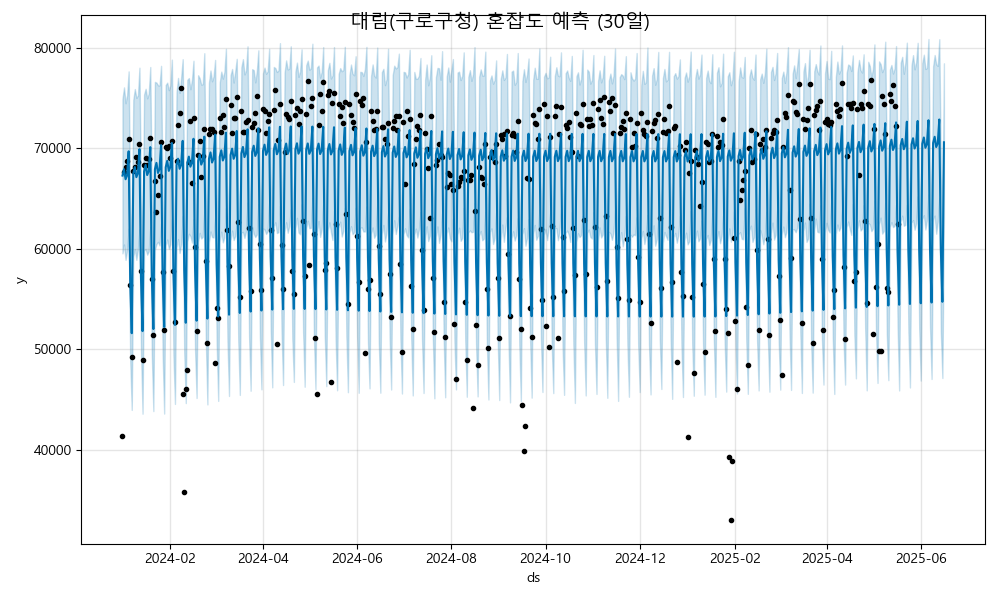

Values plotted in this chart, from the file beside it:
ds, yhat, yhat_lower, yhat_upper
2024-01-01, 67292, 59552, 74915
2024-01-02, 67934, 60434, 76071
2024-01-03, 66929, 58898, 74495
2024-01-04, 67324, 59856, 75288
2024-01-05, 69709, 62013, 77665
2024-01-06, 56836, 48947, 64681
2024-01-07, 51603, 43968, 59239
2024-01-08, 67500, 59227, 74818
2024-01-09, 68142, 59968, 75907
2024-01-10, 67137, 58904, 75031
2024-01-11, 67532, 59942, 75253
2024-01-12, 69917, 61918, 78033
2024-01-13, 57044, 49856, 64928
2024-01-14, 51810, 43588, 59652
2024-01-15, 67708, 59838, 75362
2024-01-16, 68350, 59980, 75933
2024-01-17, 67345, 59421, 74984
2024-01-18, 67740, 59748, 75451
2024-01-19, 70125, 62178, 78098
2024-01-20, 57252, 49465, 65101
2024-01-21, 52018, 43850, 59639
2024-01-22, 67916, 59909, 76620
2024-01-23, 68558, 60470, 76545
2024-01-24, 67553, 60697, 76279
2024-01-25, 67948, 60337, 76267
2024-01-26, 70333, 62537, 78215
2024-01-27, 57460, 49571, 65170
2024-01-28, 52226, 43602, 60226
2024-01-29, 68124, 60367, 76315
2024-01-30, 68766, 60930, 76547
2024-01-31, 67761, 59997, 75796
2024-02-01, 68156, 60465, 76233
2024-02-02, 70541, 62947, 78836
2024-02-03, 57667, 49393, 65580
2024-02-04, 52434, 44562, 60720
2024-02-05, 68332, 60135, 75585
2024-02-06, 68973, 60974, 77014
2024-02-07, 67969, 59592, 75522
2024-02-08, 68364, 60472, 77056
2024-02-09, 70749, 63268, 78878
2024-02-10, 57875, 49681, 66166
2024-02-11, 52642, 44647, 60503
2024-02-12, 68539, 60712, 76822
2024-02-13, 69181, 61499, 77002
2024-02-14, 68177, 61261, 75885
2024-02-15, 68571, 60621, 76819
2024-02-16, 70957, 62940, 78726
2024-02-17, 58083, 50035, 65866
2024-02-18, 52850, 45151, 61047
2024-02-19, 68747, 60696, 77281
2024-02-20, 69389, 61592, 76988
2024-02-21, 68384, 61030, 76356
2024-02-22, 68779, 61193, 76388
2024-02-23, 71165, 63710, 79472
2024-02-24, 58291, 50763, 65855
2024-02-25, 53058, 44515, 60707
2024-02-26, 68955, 60692, 76542
2024-02-27, 69597, 61728, 77753
2024-02-28, 68592, 61182, 76678
2024-02-29, 68987, 61126, 77177
... 473 more rows
